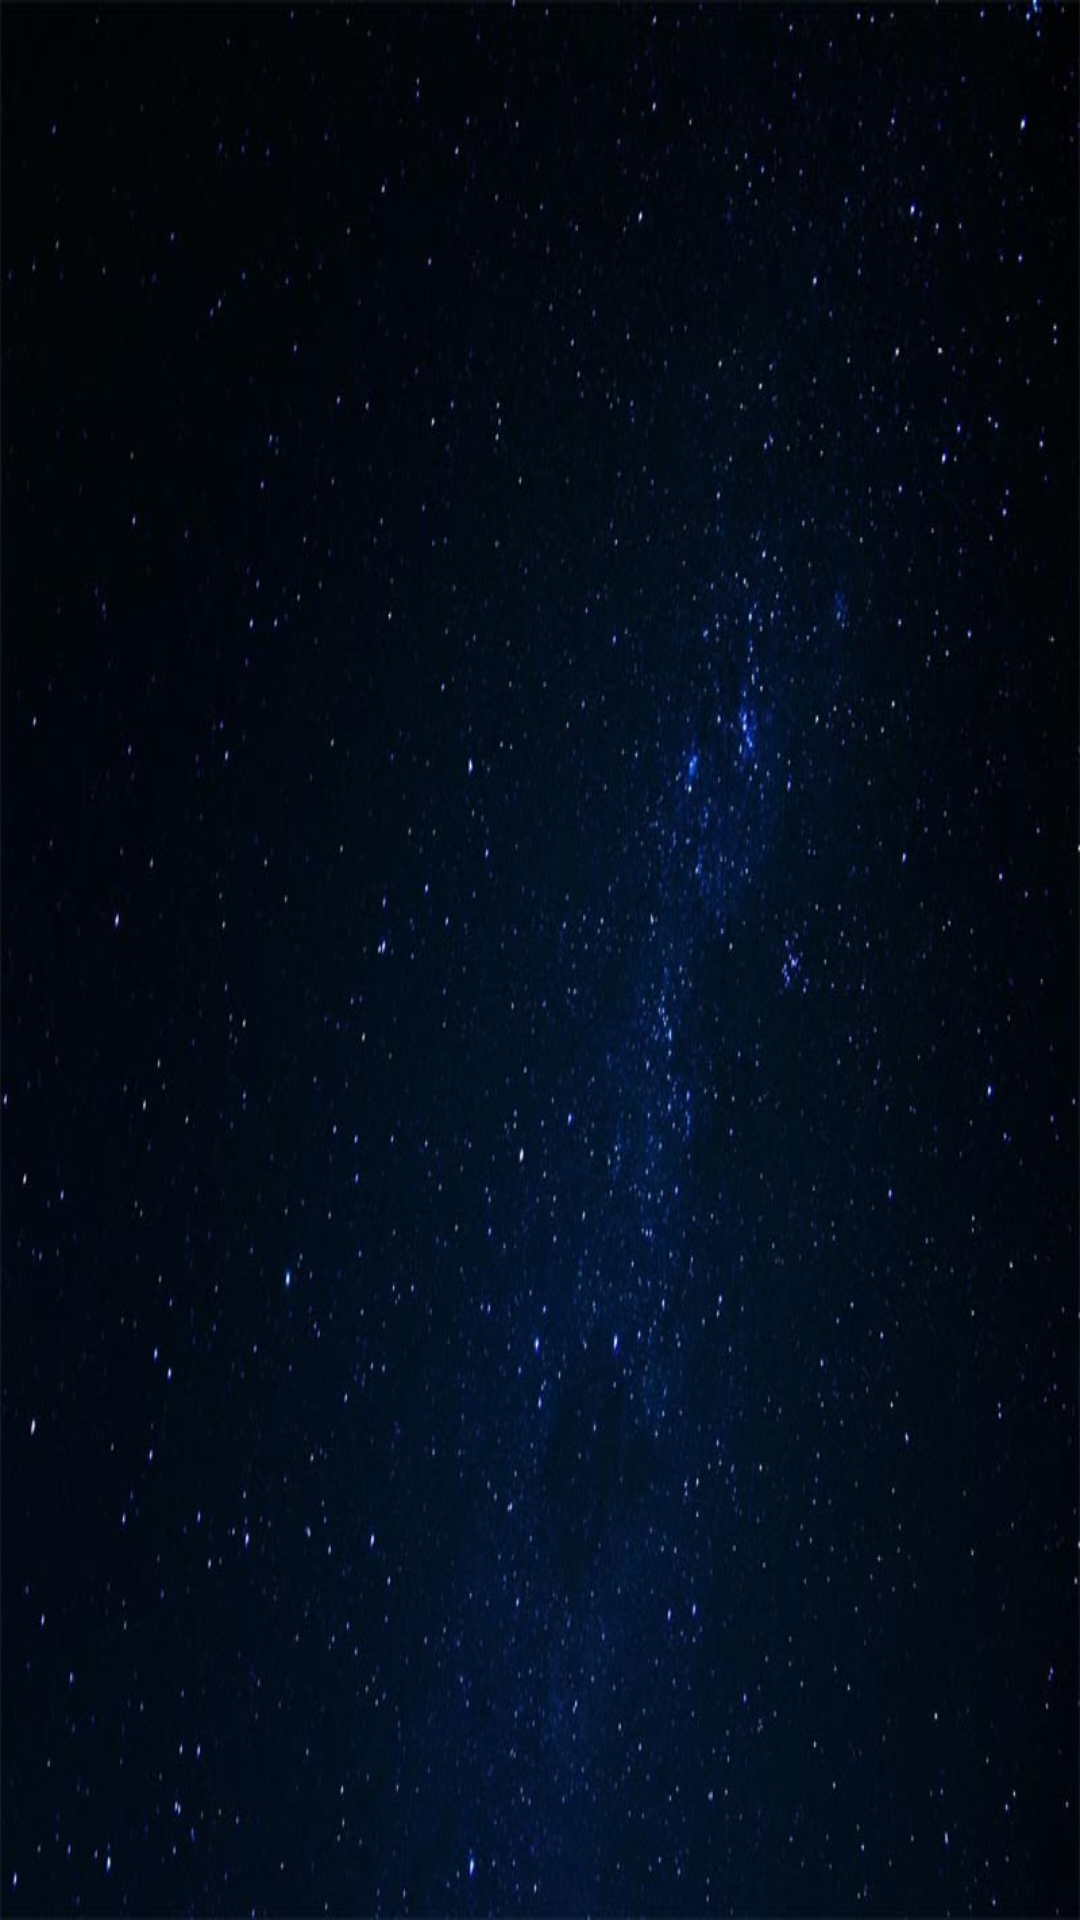

This screen was rendered from an Android layout file. Write that file and the resources it references.
<!-- AndroidManifest.xml: application theme AppTheme -->
<!-- res/layout/fragment_menu_3.xml -->
<?xml version="1.0" encoding="utf-8"?>

<RelativeLayout xmlns:android="http://schemas.android.com/apk/res/android"
    android:layout_width="match_parent"
    android:layout_height="match_parent"
    android:background="@drawable/finalbck">

    <ScrollView
        android:layout_width="fill_parent"
        android:layout_height="fill_parent"
        android:orientation="vertical"
        android:fillViewport="false"
        android:padding="10dp">
    <TextView
        android:layout_width="wrap_content"
        android:layout_height="wrap_content"
        android:textColor="#FFFFFF"
        android:textSize="20dp"
        android:textAppearance="?android:attr/textAppearanceLarge"
        android:id="@+id/con"
        android:layout_centerVertical="true"
        android:layout_centerHorizontal="true" />
</ScrollView>
</RelativeLayout>
<!-- resources referenced by this layout -->
<resources>
  <!-- drawable finalbck: jpg bitmap (drawable, 67575 bytes) -->
  <style name="AppTheme" parent="Theme.AppCompat.Light.DarkActionBar">
          
          <item name="colorPrimary">@color/colorPrimary</item>
          <item name="colorPrimaryDark">@color/colorPrimaryDark</item>
          <item name="colorAccent">@color/colorAccent</item>
      </style>
  <color name="colorPrimary">#041c44</color>
  <color name="colorPrimaryDark">#0096a6</color>
  <color name="colorAccent">#FF4081</color>
</resources>
